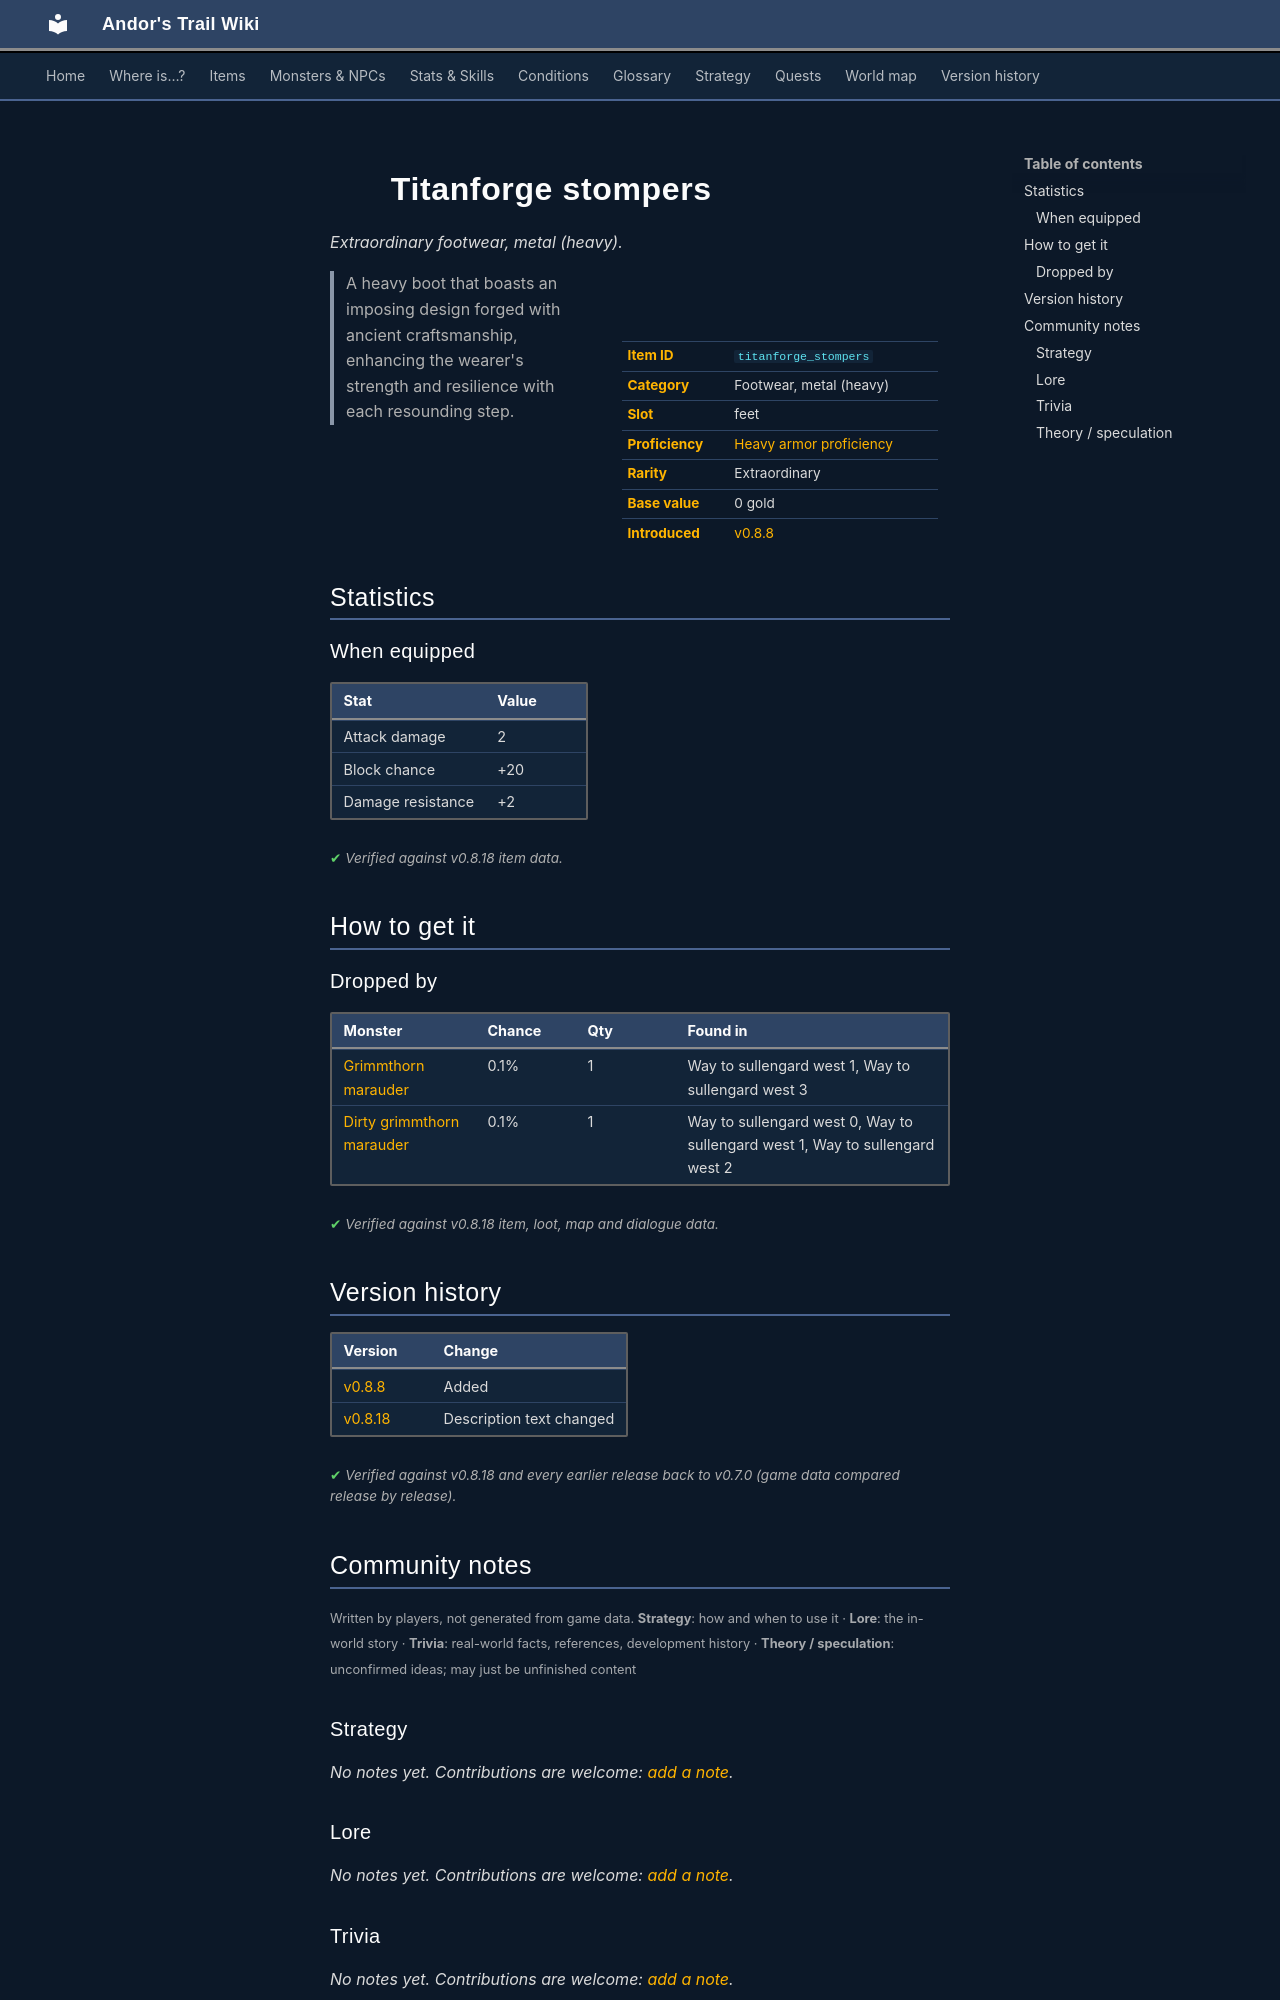

repository: asdfghjkl628/Andor-s-Trail-Wikiiii · page: items/titanforge_stompers/index.html · generator: mkdocs

---
description: "Titanforge stompers is a extraordinary footwear, metal (heavy) in Andor's Trail (Attack damage 2, Block chance +20, Damage resistance +2). How to get it: monster drops. A heavy boot that boasts an imposing design forged with ancient craftsmanship, enhancing the wearer's strength and resilience…"
---

# ![](../assets/icons/items/items_newb_49.png){ .sprite } Titanforge stompers

*Extraordinary footwear, metal (heavy).*

<div class="infobox" markdown>

<p class="ib-img"><img class="sprite" src="../../assets/icons/items/items_newb_49.png" alt=""></p>

| | |
|---|---|
| **Item ID** | `titanforge_stompers` |
| **Category** | Footwear, metal (heavy) |
| **Slot** | feet |
| **Proficiency** | [Heavy armor proficiency](../skills/armorProficiencyHeavy.md) |
| **Rarity** | Extraordinary |
| **Base value** | 0 gold |
| **Introduced** | [v0.8.8](../versions/0.8.8.md) |

</div>

> A heavy boot that boasts an imposing design forged with ancient craftsmanship, enhancing the wearer's strength and resilience with each resounding step.

## Statistics

### When equipped

| Stat | Value |
|---|---|
| Attack damage | 2 |
| Block chance | +20 |
| Damage resistance | +2 |

<p class="verified">Verified against v0.8.18 item data.</p>

## How to get it

### Dropped by

| Monster | Chance | Qty | Found in |
|---|---|---|---|
| [Grimmthorn marauder](../monsters/grimmthorn_marauder.md) | 0.1% | 1 | Way to sullengard west 1, Way to sullengard west 3 |
| [Dirty grimmthorn marauder](../monsters/dirty_grimmthorn_marauder.md) | 0.1% | 1 | Way to sullengard west 0, Way to sullengard west 1, Way to sullengard west 2 |


<p class="verified">Verified against v0.8.18 item, loot, map and dialogue data.</p>


## Version history

| Version | Change |
|---|---|
| [v0.8.8](../versions/0.8.8.md) | Added |
| [v0.8.18](../versions/0.8.18.md) | Description text changed |

<p class="verified">Verified against v0.8.18 and every earlier release back to v0.7.0 (game data compared release by release).</p>


## Community notes

<small>Written by players, not generated from game data. **Strategy**: how and when to use it · **Lore**: the in-world story · **Trivia**: real-world facts, references, development history · **Theory / speculation**: unconfirmed ideas; may just be unfinished content</small>

### Strategy

*No notes yet. Contributions are welcome: [add a note](https://github.com/asdfghjkl628/Andor-s-Trail-Wikiiii/new/main/notes/items?filename=titanforge_stompers.md&value=%23%23%20Strategy%0A%0A%3C%21--%20how%20and%20when%20to%20use%20it%20--%3E%0A%0A%23%23%20Lore%0A%0A%3C%21--%20the%20in-world%20story%20--%3E%0A%0A%23%23%20Trivia%0A%0A%3C%21--%20real-world%20facts%2C%20references%2C%20development%20history%20--%3E%0A%0A%23%23%20Theory%20/%20speculation%0A%0A%3C%21--%20unconfirmed%20ideas%3B%20may%20just%20be%20unfinished%20content%20--%3E%0A).*

### Lore

*No notes yet. Contributions are welcome: [add a note](https://github.com/asdfghjkl628/Andor-s-Trail-Wikiiii/new/main/notes/items?filename=titanforge_stompers.md&value=%23%23%20Strategy%0A%0A%3C%21--%20how%20and%20when%20to%20use%20it%20--%3E%0A%0A%23%23%20Lore%0A%0A%3C%21--%20the%20in-world%20story%20--%3E%0A%0A%23%23%20Trivia%0A%0A%3C%21--%20real-world%20facts%2C%20references%2C%20development%20history%20--%3E%0A%0A%23%23%20Theory%20/%20speculation%0A%0A%3C%21--%20unconfirmed%20ideas%3B%20may%20just%20be%20unfinished%20content%20--%3E%0A).*

### Trivia

*No notes yet. Contributions are welcome: [add a note](https://github.com/asdfghjkl628/Andor-s-Trail-Wikiiii/new/main/notes/items?filename=titanforge_stompers.md&value=%23%23%20Strategy%0A%0A%3C%21--%20how%20and%20when%20to%20use%20it%20--%3E%0A%0A%23%23%20Lore%0A%0A%3C%21--%20the%20in-world%20story%20--%3E%0A%0A%23%23%20Trivia%0A%0A%3C%21--%20real-world%20facts%2C%20references%2C%20development%20history%20--%3E%0A%0A%23%23%20Theory%20/%20speculation%0A%0A%3C%21--%20unconfirmed%20ideas%3B%20may%20just%20be%20unfinished%20content%20--%3E%0A).*
